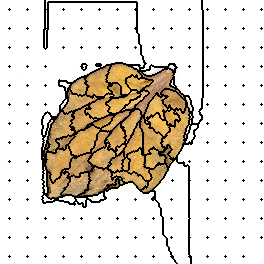

The file beside this chart, header and first rows:
204, 204, 204, 204, 204, 204, 204, 204, 204, 204, 204, 204, 204, 204, 204, 204, 204, 204, 204, 204, 204, 204, 204, 204
204, 204, 204, 204, 204, 204, 204, 204, 204, 204, 204, 204, 204, 204, 204, 204, 204, 204, 204, 204, 204, 204, 204, 204
204, 204, 204, 204, 204, 204, 204, 204, 204, 204, 204, 204, 204, 204, 204, 204, 204, 204, 204, 204, 204, 204, 204, 204
204, 204, 204, 204, 204, 204, 204, 204, 204, 204, 204, 204, 204, 204, 204, 204, 204, 204, 204, 204, 204, 204, 204, 204
204, 204, 204, 204, 204, 204, 204, 204, 204, 204, 204, 204, 204, 204, 204, 204, 204, 204, 204, 204, 204, 204, 204, 204
204, 204, 204, 204, 204, 204, 204, 204, 204, 204, 204, 204, 204, 204, 204, 204, 204, 204, 204, 204, 204, 204, 204, 204
204, 204, 204, 204, 204, 204, 204, 204, 204, 204, 204, 204, 204, 204, 204, 204, 204, 204, 204, 204, 204, 204, 204, 204
204, 204, 204, 204, 204, 204, 204, 204, 204, 204, 204, 204, 204, 204, 204, 204, 204, 204, 204, 204, 204, 204, 204, 204
204, 204, 204, 204, 204, 204, 204, 204, 204, 204, 204, 204, 204, 204, 204, 204, 204, 204, 204, 204, 204, 204, 204, 204
204, 204, 204, 204, 204, 204, 204, 204, 204, 2, 204, 204, 204, 204, 204, 204, 204, 204, 204, 204, 204, 204, 204, 204
204, 204, 204, 204, 204, 204, 204, 204, 204, 204, 204, 204, 204, 204, 204, 204, 204, 204, 204, 204, 204, 204, 204, 204
204, 204, 204, 204, 204, 204, 204, 204, 204, 204, 204, 204, 204, 204, 204, 204, 204, 204, 204, 204, 204, 204, 204, 204
204, 204, 204, 204, 204, 204, 204, 204, 204, 204, 204, 204, 204, 204, 204, 204, 204, 204, 204, 204, 204, 204, 204, 204
204, 204, 204, 204, 204, 204, 204, 204, 204, 204, 204, 204, 204, 204, 204, 204, 204, 204, 204, 204, 204, 204, 204, 204
204, 204, 204, 204, 204, 204, 204, 204, 204, 204, 204, 204, 204, 204, 204, 204, 204, 204, 204, 204, 204, 204, 204, 204
204, 204, 204, 204, 204, 204, 204, 204, 204, 204, 204, 204, 204, 204, 204, 204, 204, 204, 204, 204, 204, 204, 204, 204
204, 204, 204, 204, 204, 204, 204, 204, 204, 204, 204, 204, 204, 204, 204, 204, 204, 204, 204, 204, 204, 204, 204, 204
204, 204, 204, 204, 204, 204, 204, 204, 204, 204, 204, 204, 204, 204, 204, 204, 204, 204, 204, 204, 204, 204, 204, 204
204, 204, 204, 204, 204, 204, 204, 204, 204, 204, 204, 204, 204, 204, 204, 204, 204, 204, 204, 204, 204, 204, 204, 204
204, 204, 204, 204, 204, 204, 204, 204, 204, 204, 204, 204, 204, 204, 204, 204, 204, 204, 204, 204, 204, 204, 204, 204
204, 204, 204, 204, 204, 204, 204, 204, 204, 204, 204, 204, 204, 204, 204, 204, 204, 204, 204, 204, 204, 204, 204, 204
204, 204, 204, 204, 204, 204, 204, 204, 204, 204, 204, 204, 204, 204, 204, 204, 204, 204, 204, 204, 204, 204, 204, 204
204, 204, 204, 204, 204, 204, 204, 204, 204, 204, 204, 204, 204, 204, 204, 204, 204, 204, 204, 204, 204, 204, 204, 204
204, 204, 204, 204, 204, 204, 204, 204, 204, 204, 204, 204, 204, 204, 204, 204, 204, 204, 204, 204, 204, 204, 204, 204
204, 204, 204, 204, 204, 204, 204, 204, 204, 204, 204, 204, 204, 204, 204, 204, 204, 204, 204, 204, 204, 204, 204, 204
204, 204, 204, 204, 204, 204, 204, 204, 204, 204, 204, 204, 204, 204, 204, 204, 204, 204, 204, 204, 204, 204, 204, 204
204, 204, 204, 204, 204, 204, 204, 204, 204, 204, 204, 204, 204, 204, 204, 204, 204, 204, 204, 204, 204, 204, 204, 204
204, 204, 204, 204, 204, 204, 204, 204, 204, 204, 204, 204, 204, 204, 204, 204, 204, 204, 204, 204, 204, 204, 204, 204
204, 204, 204, 204, 204, 204, 204, 204, 204, 17, 204, 204, 204, 204, 204, 204, 204, 204, 204, 204, 204, 204, 204, 204
204, 204, 204, 204, 204, 204, 204, 204, 204, 204, 204, 204, 204, 204, 204, 204, 204, 204, 204, 204, 204, 204, 204, 204
204, 204, 204, 204, 204, 204, 204, 204, 204, 204, 204, 204, 204, 204, 204, 204, 204, 204, 204, 204, 204, 204, 204, 204
204, 204, 204, 204, 204, 204, 204, 204, 204, 204, 204, 204, 204, 204, 204, 204, 204, 204, 204, 204, 204, 204, 204, 204
204, 204, 204, 204, 204, 204, 204, 204, 204, 204, 204, 204, 204, 204, 204, 204, 204, 204, 204, 204, 204, 204, 204, 204
204, 204, 204, 204, 204, 204, 204, 204, 204, 204, 204, 204, 204, 204, 204, 204, 204, 204, 204, 204, 204, 204, 204, 204
204, 204, 204, 204, 204, 204, 204, 204, 204, 204, 204, 204, 204, 204, 204, 204, 204, 204, 204, 204, 204, 204, 204, 204
204, 204, 204, 204, 204, 204, 204, 204, 204, 204, 204, 204, 204, 204, 204, 204, 204, 204, 204, 204, 204, 204, 204, 204
204, 204, 204, 204, 204, 204, 204, 204, 204, 204, 204, 204, 204, 204, 204, 204, 204, 204, 204, 204, 204, 204, 204, 204
204, 204, 204, 204, 204, 204, 204, 204, 204, 204, 204, 204, 204, 204, 204, 204, 204, 204, 204, 204, 204, 204, 204, 204
204, 204, 204, 204, 204, 204, 204, 204, 204, 204, 204, 204, 204, 204, 204, 204, 204, 204, 204, 204, 204, 204, 204, 204
204, 204, 204, 204, 204, 204, 204, 204, 204, 204, 204, 204, 204, 204, 204, 204, 204, 204, 204, 204, 204, 204, 204, 204
204, 204, 204, 204, 204, 204, 204, 204, 204, 204, 204, 204, 204, 204, 204, 204, 204, 204, 204, 204, 204, 204, 204, 204
204, 204, 204, 204, 204, 204, 204, 204, 204, 204, 204, 204, 204, 204, 204, 204, 204, 204, 204, 204, 204, 204, 204, 204
204, 204, 204, 204, 204, 204, 204, 204, 204, 204, 204, 204, 204, 204, 204, 204, 204, 204, 204, 204, 204, 204, 204, 204
204, 204, 204, 204, 204, 204, 204, 204, 204, 204, 204, 204, 204, 204, 204, 204, 204, 204, 204, 204, 204, 204, 204, 204
204, 204, 204, 204, 204, 204, 204, 204, 204, 204, 204, 204, 204, 204, 204, 204, 204, 204, 204, 204, 204, 204, 204, 204
204, 204, 204, 204, 204, 204, 204, 204, 204, 204, 204, 204, 204, 204, 204, 204, 204, 204, 204, 204, 204, 204, 204, 204
204, 204, 204, 204, 204, 204, 204, 204, 204, 204, 204, 204, 204, 204, 204, 204, 204, 204, 204, 204, 204, 204, 204, 204
204, 204, 204, 204, 204, 204, 204, 204, 204, 32, 204, 204, 204, 204, 204, 204, 204, 204, 204, 204, 204, 204, 204, 204
204, 204, 204, 204, 204, 204, 204, 204, 204, 204, 204, 204, 204, 204, 204, 204, 204, 204, 204, 204, 204, 204, 204, 204
204, 204, 204, 204, 204, 204, 204, 204, 204, 204, 204, 204, 204, 204, 204, 204, 204, 204, 204, 204, 204, 204, 204, 204
204, 204, 204, 204, 204, 204, 204, 204, 204, 204, 204, 204, 204, 204, 204, 204, 204, 204, 204, 204, 204, 204, 204, 204
204, 204, 204, 204, 204, 204, 204, 204, 204, 204, 204, 204, 204, 204, 204, 204, 204, 204, 204, 204, 204, 204, 204, 204
204, 204, 204, 204, 204, 204, 204, 204, 204, 204, 204, 204, 204, 204, 204, 204, 204, 204, 204, 204, 204, 204, 204, 204
204, 204, 204, 204, 204, 204, 204, 204, 204, 204, 204, 204, 204, 204, 204, 204, 204, 204, 204, 204, 204, 204, 204, 204
204, 204, 204, 204, 204, 204, 204, 204, 204, 204, 204, 204, 204, 204, 204, 204, 204, 204, 204, 204, 204, 204, 204, 204
204, 204, 204, 204, 204, 204, 204, 204, 204, 204, 204, 204, 204, 204, 204, 204, 204, 204, 204, 204, 204, 204, 204, 204
204, 204, 204, 204, 204, 204, 204, 204, 204, 204, 204, 204, 204, 204, 204, 204, 204, 204, 204, 204, 204, 204, 204, 204
204, 204, 204, 204, 204, 204, 204, 204, 204, 204, 204, 204, 204, 204, 204, 204, 204, 204, 204, 204, 204, 204, 204, 204
204, 204, 204, 204, 204, 204, 204, 204, 204, 204, 204, 204, 204, 204, 204, 204, 204, 204, 204, 204, 204, 204, 204, 204
204, 204, 204, 204, 204, 204, 204, 204, 204, 204, 204, 204, 204, 204, 204, 204, 204, 204, 204, 204, 204, 204, 204, 204
204, 204, 204, 204, 204, 204, 204, 204, 204, 204, 204, 204, 204, 204, 204, 204, 204, 204, 204, 204, 204, 204, 204, 204
... 203 more rows
